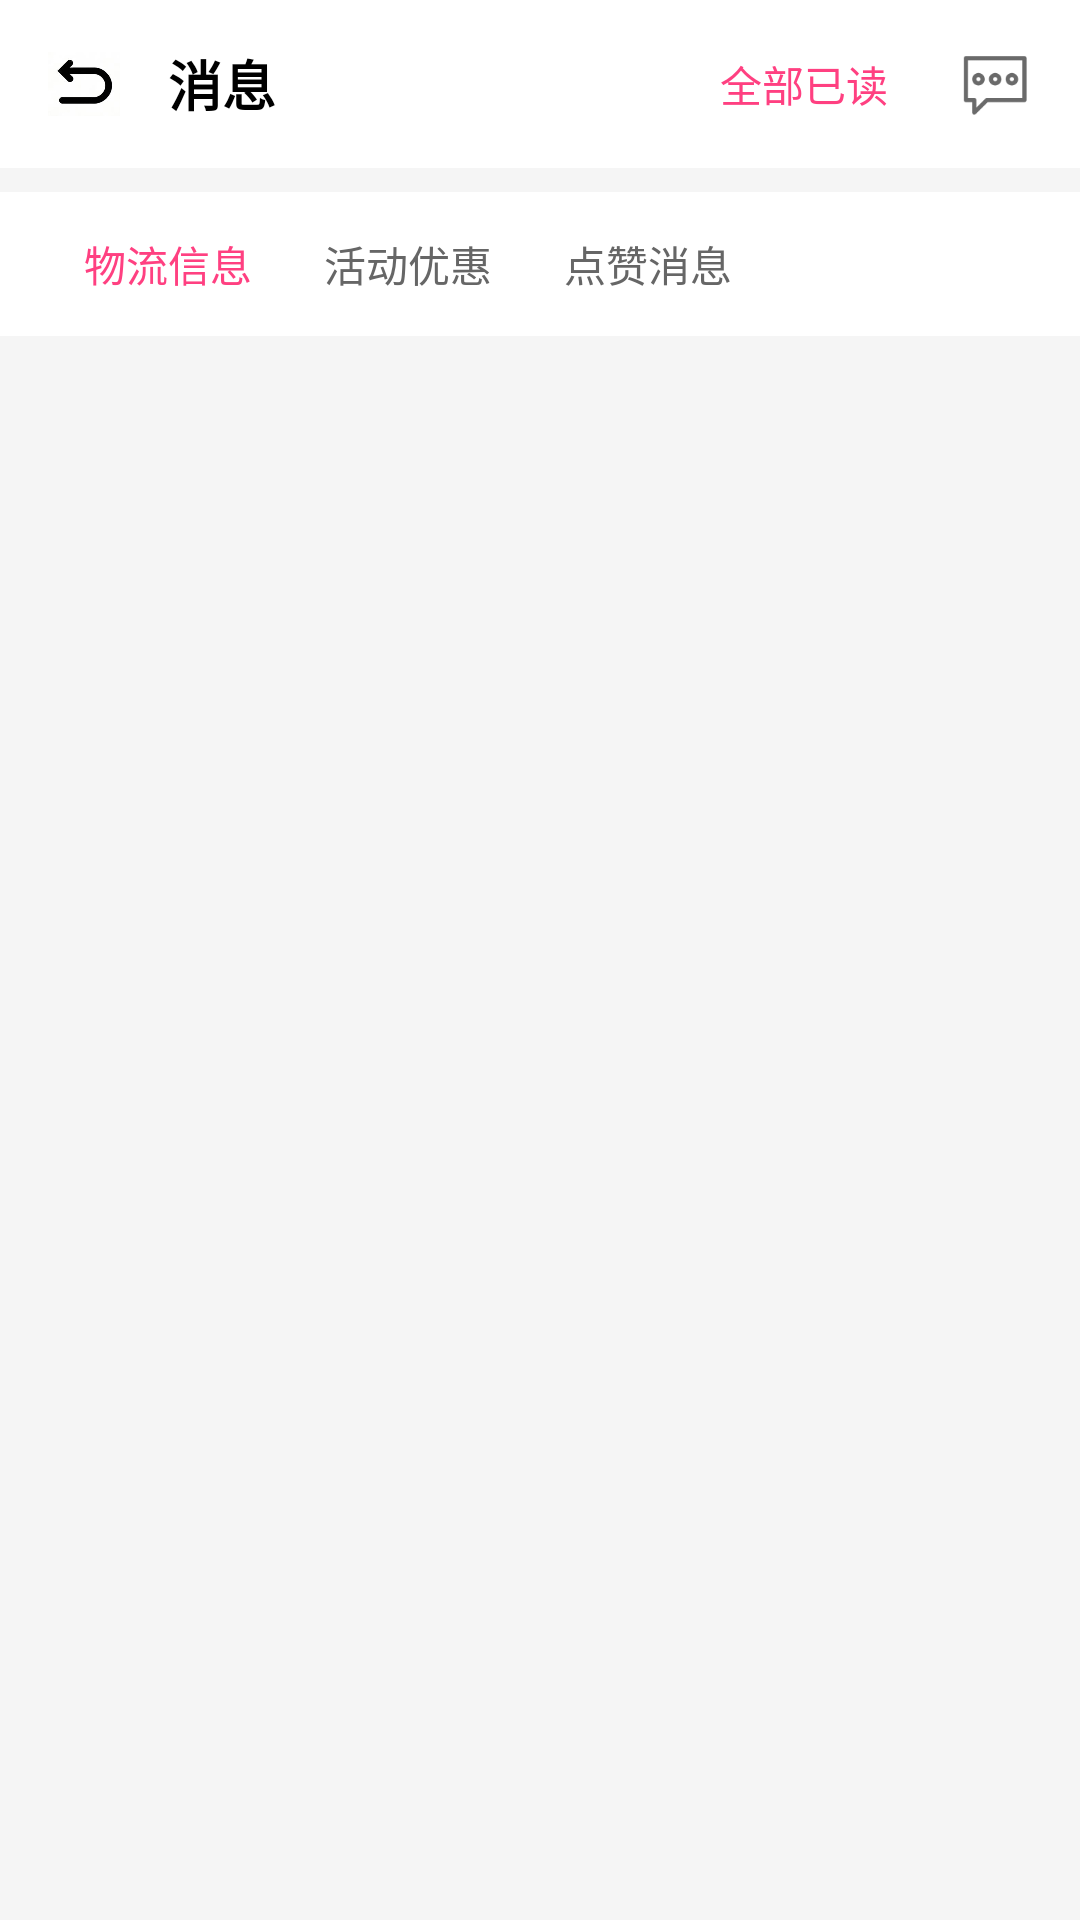

Reconstruct the res/layout file that produces this screen, plus the resources it refers to.
<!-- AndroidManifest.xml: activity theme Theme.AppCompat.Light.NoActionBar -->
<!-- res/layout/activity_message_list.xml -->
<?xml version="1.0" encoding="utf-8"?>
<LinearLayout xmlns:android="http://schemas.android.com/apk/res/android"
    android:layout_width="match_parent"
    android:layout_height="match_parent"
    android:orientation="vertical"
    android:background="#f5f5f5"
    android:fitsSystemWindows="true">

    
    <LinearLayout
        android:id="@+id/layout_toolbar"
        android:layout_width="match_parent"
        android:layout_height="56dp"
        android:orientation="horizontal"
        android:background="#FFFFFF"
        android:gravity="center_vertical"
        android:paddingHorizontal="16dp">

        <ImageView
            android:id="@+id/iv_back"
            android:layout_width="24dp"
            android:layout_height="24dp"
            android:src="@drawable/back"
            android:layout_marginEnd="16dp"
            android:clickable="true"
            android:background="?android:attr/selectableItemBackground"/>

        <TextView
            android:id="@+id/tv_toolbar_title"
            android:layout_width="0dp"
            android:layout_height="wrap_content"
            android:layout_weight="1"
            android:text="消息"
            android:textSize="18sp"
            android:textStyle="bold"
            android:textColor="@android:color/black"/>

        <TextView
            android:id="@+id/tv_all_read"
            android:layout_width="wrap_content"
            android:layout_height="wrap_content"
            android:text="全部已读"
            android:textSize="14sp"
            android:textColor="#FF4081"
            android:layout_marginEnd="16dp"
            android:paddingHorizontal="8dp"
            android:paddingVertical="4dp"
            android:clickable="true"
            android:background="?android:attr/selectableItemBackground"/>

        <ImageView
            android:id="@+id/iv_setting"
            android:layout_width="24dp"
            android:layout_height="24dp"
            android:src="@drawable/news"
            android:clickable="true"
            android:background="?android:attr/selectableItemBackgroundBorderless"/>
    </LinearLayout>

    
    <LinearLayout
        android:layout_width="match_parent"
        android:layout_height="48dp"
        android:orientation="horizontal"
        android:background="#FFFFFF"
        android:layout_marginTop="8dp"
        android:gravity="center_vertical"
        android:paddingHorizontal="16dp">

        
        <TextView
            android:id="@+id/tab_logistics"
            android:layout_width="wrap_content"
            android:layout_height="match_parent"
            android:text="物流信息"
            android:textSize="14sp"
            android:textColor="#FF4081"
            android:gravity="center"
            android:paddingHorizontal="12dp"
            android:clickable="true"
            android:background="?android:attr/selectableItemBackground"/>

        
        <TextView
            android:id="@+id/tab_promotion"
            android:layout_width="wrap_content"
            android:layout_height="match_parent"
            android:text="活动优惠"
            android:textSize="14sp"
            android:textColor="#666666"
            android:gravity="center"
            android:paddingHorizontal="12dp"
            android:clickable="true"
            android:background="?android:attr/selectableItemBackground"/>

        
        <TextView
            android:id="@+id/tab_like"
            android:layout_width="wrap_content"
            android:layout_height="match_parent"
            android:text="点赞消息"
            android:textSize="14sp"
            android:textColor="#666666"
            android:gravity="center"
            android:paddingHorizontal="12dp"
            android:clickable="true"
            android:background="?android:attr/selectableItemBackground"/>

        <View
            android:layout_width="0dp"
            android:layout_height="0dp"
            android:layout_weight="1"/>
    </LinearLayout>

    
    <androidx.recyclerview.widget.RecyclerView
        android:id="@+id/rv_messages"
        android:layout_width="match_parent"
        android:layout_height="0dp"
        android:layout_weight="1"
        android:layout_marginTop="8dp"
        android:padding="8dp"/>

    
    <LinearLayout
        android:id="@+id/layout_empty"
        android:layout_width="match_parent"
        android:layout_height="match_parent"
        android:orientation="vertical"
        android:gravity="center"
        android:visibility="gone">

        <ImageView
            android:layout_width="120dp"
            android:layout_height="120dp"
            android:src="@drawable/news"
            android:layout_marginBottom="16dp"/>

        <TextView
            android:layout_width="wrap_content"
            android:layout_height="wrap_content"
            android:text="暂无消息"
            android:textSize="16sp"
            android:textColor="#999999"/>

        <TextView
            android:layout_width="wrap_content"
            android:layout_height="wrap_content"
            android:layout_marginTop="8dp"
            android:text="快去和朋友们互动吧"
            android:textSize="14sp"
            android:textColor="#CCCCCC"/>
    </LinearLayout>

</LinearLayout>
<!-- resources referenced by this layout -->
<resources>
  <!-- drawable back: jpg bitmap (drawable, 4387 bytes) -->
  <!-- drawable news: png bitmap (drawable, 1669 bytes) -->
</resources>
